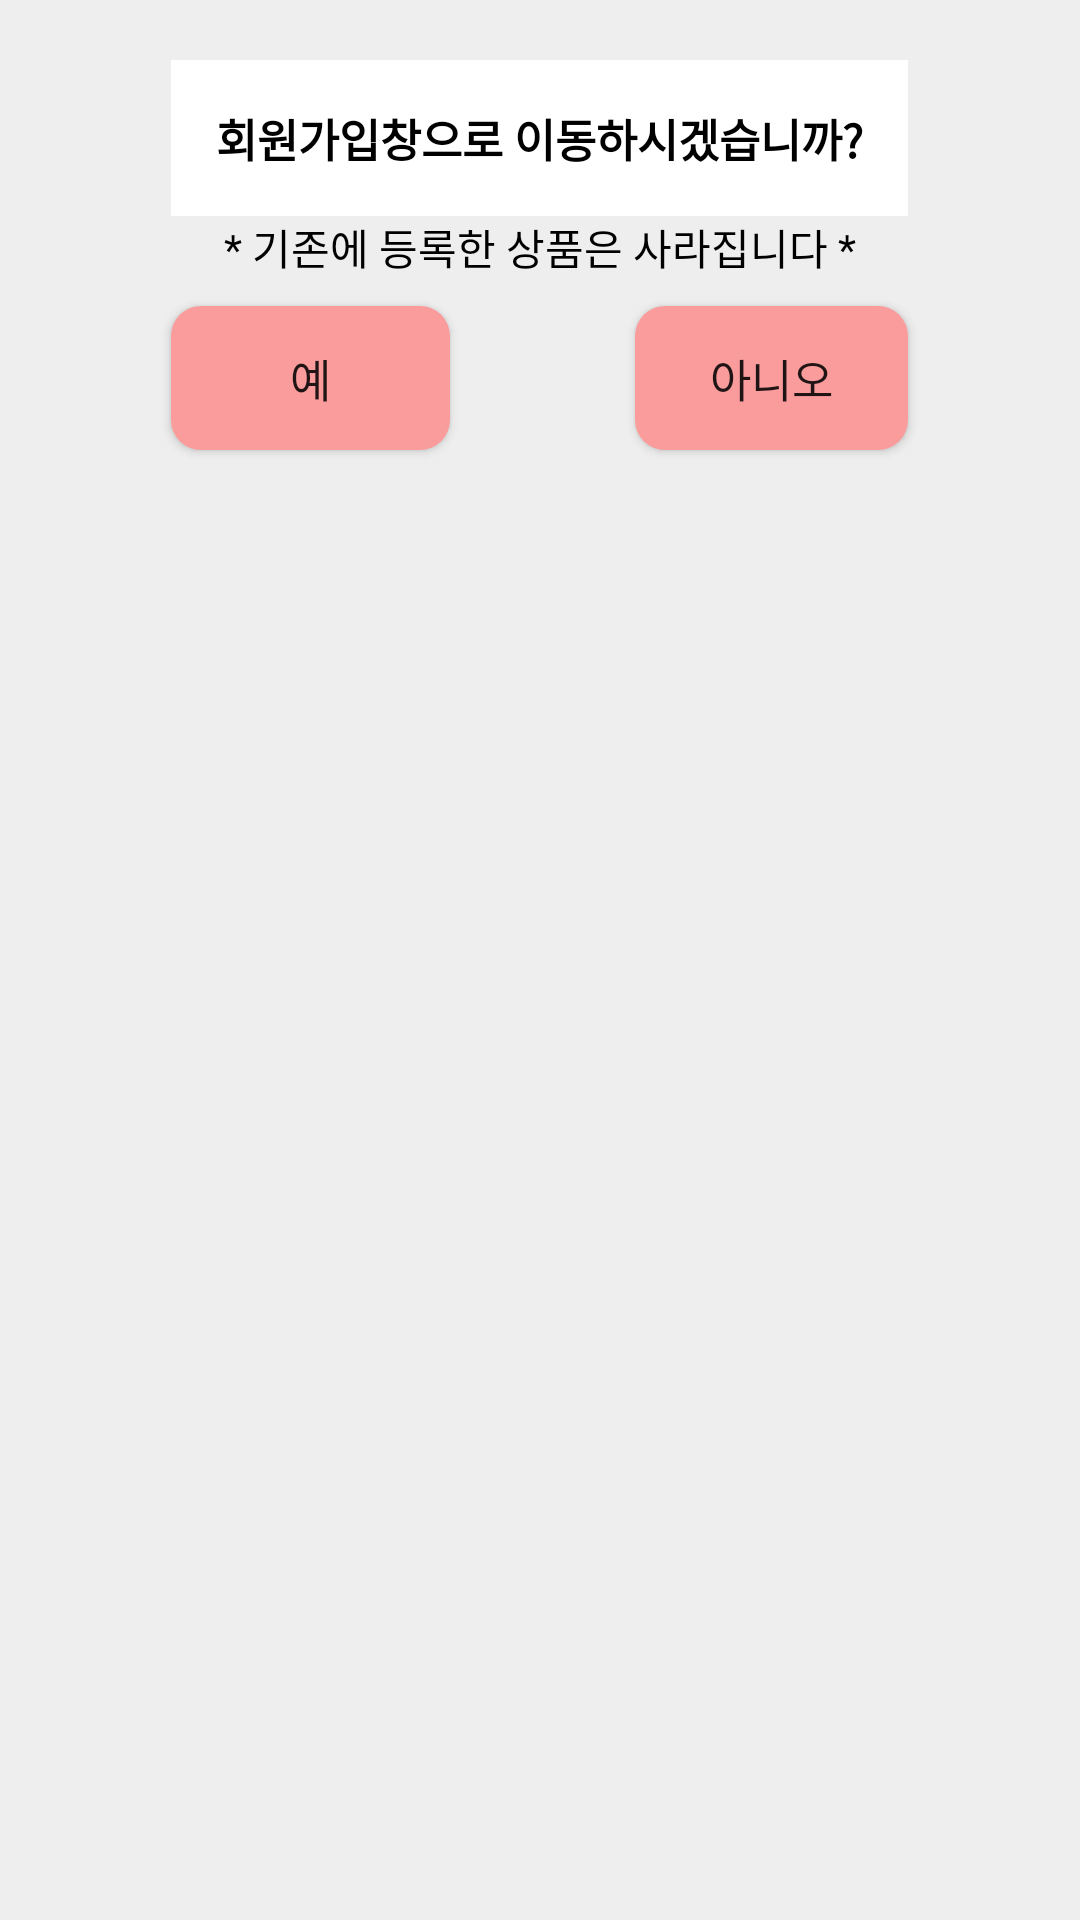

This screen was rendered from an Android layout file. Write that file and the resources it references.
<!-- AndroidManifest.xml: application theme Theme.Assignment -->
<!-- res/layout/activity_askjoin.xml -->
<?xml version="1.0" encoding="utf-8"?>
<RelativeLayout xmlns:android="http://schemas.android.com/apk/res/android"
    android:layout_width="wrap_content"
    android:layout_height="wrap_content"
    android:background="#eeeeee"
    android:padding="20dp">

    <TextView
        android:id="@+id/textTitle"
        android:layout_width="wrap_content"
        android:layout_height="wrap_content"
        android:layout_centerHorizontal="true"
        android:background="@drawable/textedge"
        android:backgroundTint="@color/white"
        android:padding="15dp"
        android:text="회원가입창으로 이동하시겠습니까?"
        android:textSize="15dp"
        android:textStyle="bold"
        android:textColor="@color/black"/>

    <TextView
        android:layout_width="wrap_content"
        android:layout_height="wrap_content"
        android:layout_below="@+id/textTitle"
        android:layout_centerHorizontal="true"
        android:text="* 기존에 등록한 상품은 사라집니다 *"
        android:textAlignment="center"
        android:textColor="@color/black"/>

    <Button
        android:id="@+id/btnYes"
        android:layout_width="wrap_content"
        android:layout_height="wrap_content"
        android:layout_below="@+id/textTitle"
        android:layout_alignLeft="@+id/textTitle"
        android:layout_marginTop="30dp"
        android:background="@drawable/minibtn"
        android:paddingLeft="25dp"
        android:paddingRight="25dp"
        android:text="    예    "
        android:textSize="15dp" />

    <Button
        android:id="@+id/btnNo"
        android:layout_width="wrap_content"
        android:layout_height="wrap_content"
        android:layout_below="@+id/textTitle"
        android:layout_alignRight="@+id/textTitle"
        android:layout_marginTop="30dp"
        android:background="@drawable/minibtn"
        android:paddingLeft="25dp"
        android:paddingRight="25dp"
        android:text="아니오"
        android:textSize="15sp" />
</RelativeLayout>
<!-- resources referenced by this layout -->
<resources>
  <color name="black">#FF000000</color>
  <color name="white">#FFFFFFFF</color>
  <!-- drawable minibtn (drawable) -->
  <?xml version="1.0" encoding="utf-8"?>
  <shape xmlns:android="http://schemas.android.com/apk/res/android" >
  
      <solid android:color="#FA9C9C" />
      <corners
          android:topLeftRadius="10dp"
          android:topRightRadius="10dp"
          android:bottomLeftRadius="10dp"
          android:bottomRightRadius="10dp"  />
  
  </shape>
  <!-- drawable textedge (drawable) -->
  <?xml version="1.0" encoding="utf-8"?>
  <shape xmlns:android="http://schemas.android.com/apk/res/android">
  
      <stroke
          android:width="2sp"
          android:color="#FF635E5E" />
  </shape>
  <style name="Theme.Assignment" parent="Theme.AppCompat.Light">
          
          <item name="colorPrimary">@color/purple_500</item>
          <item name="colorPrimaryVariant">@color/purple_700</item>
          <item name="colorOnPrimary">@color/white</item>
          
          <item name="colorSecondary">@color/teal_200</item>
          <item name="colorSecondaryVariant">@color/teal_700</item>
          <item name="colorOnSecondary">@color/black</item>
          
          <item name="android:statusBarColor" tools:targetApi="l">?attr/colorPrimaryVariant</item>
          
  
          <item name="windowActionBar">false</item>
          <item name="windowNoTitle">true</item>
      </style>
  <color name="purple_500">#FB6F6F</color>
  <color name="purple_700">#FB6F6F</color>
  <color name="teal_200">#FF03DAC5</color>
  <color name="teal_700">#FF018786</color>
</resources>
